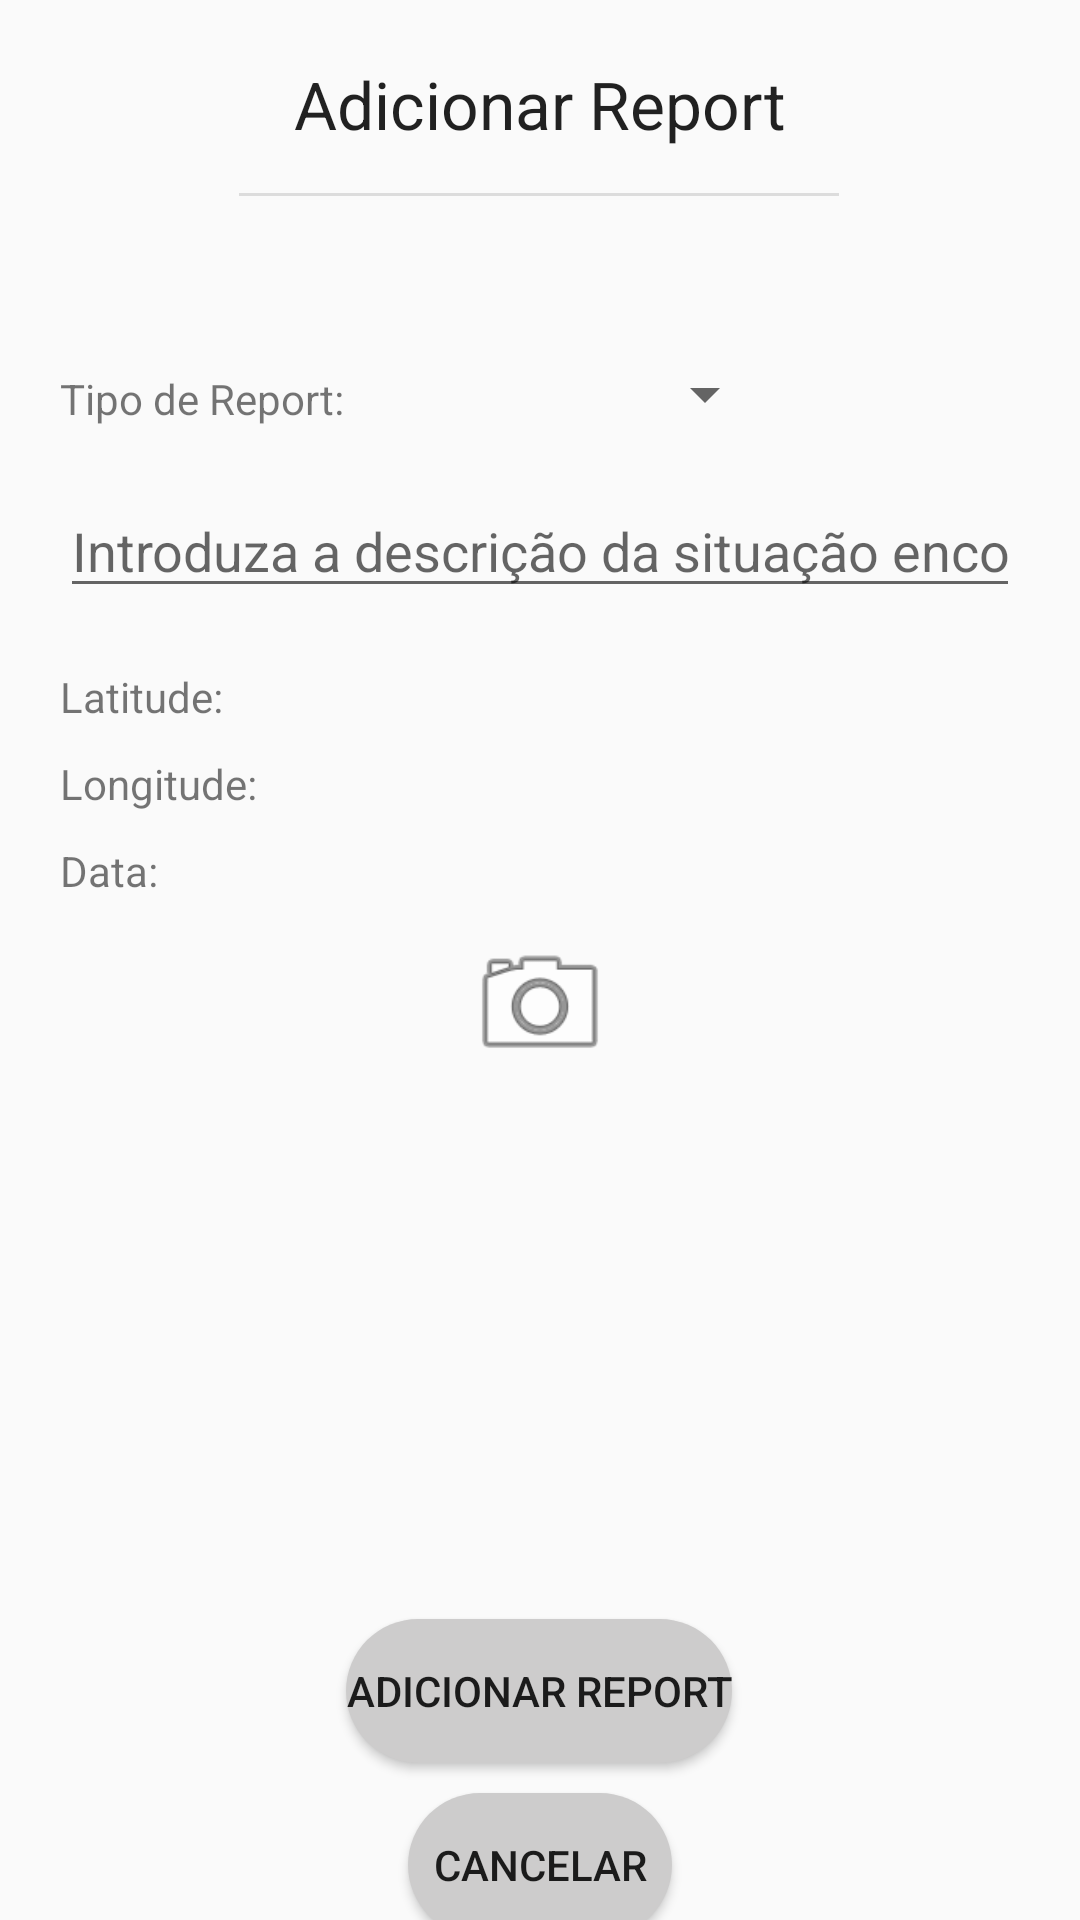

The Android layout XML behind this screen, and the referenced resources:
<!-- AndroidManifest.xml: application theme Theme.CityReport -->
<!-- res/layout/activity_add_report.xml -->
<?xml version="1.0" encoding="utf-8"?>
<androidx.constraintlayout.widget.ConstraintLayout xmlns:android="http://schemas.android.com/apk/res/android"
    xmlns:app="http://schemas.android.com/apk/res-auto"
    xmlns:tools="http://schemas.android.com/tools"
    android:layout_width="match_parent"
    android:layout_height="match_parent">

    <TextView
        android:id="@+id/textView5"
        android:layout_width="wrap_content"
        android:layout_height="wrap_content"
        android:layout_marginTop="20dp"
        android:text="@string/add_report"
        android:textAppearance="@style/TextAppearance.AppCompat.Large"
        app:layout_constraintEnd_toEndOf="parent"
        app:layout_constraintStart_toStartOf="parent"
        app:layout_constraintTop_toTopOf="parent" />

    <View
        android:id="@+id/divider"
        android:layout_width="200dp"
        android:layout_height="1dp"
        android:layout_marginTop="15dp"
        android:background="?android:attr/listDivider"
        app:layout_constraintEnd_toEndOf="parent"
        app:layout_constraintHorizontal_bias="0.497"
        app:layout_constraintStart_toStartOf="parent"
        app:layout_constraintTop_toBottomOf="@+id/textView5" />

    <Spinner
        android:id="@+id/spinner"
        android:layout_width="wrap_content"
        android:layout_height="20dp"
        android:layout_marginStart="15dp"
        android:layout_marginLeft="15dp"
        android:layout_marginTop="18dp"
        android:layout_marginEnd="20dp"
        android:layout_marginRight="20dp"
        app:layout_constraintEnd_toEndOf="parent"
        app:layout_constraintStart_toEndOf="@+id/textView15"
        app:layout_constraintTop_toBottomOf="@+id/morada" />

    <TextView
        android:id="@+id/morada"
        android:layout_width="match_parent"
        android:layout_height="wrap_content"
        android:layout_marginStart="20dp"
        android:layout_marginLeft="20dp"
        android:layout_marginTop="35dp"
        android:layout_marginEnd="20dp"
        android:layout_marginRight="20dp"
        app:layout_constraintEnd_toEndOf="parent"
        app:layout_constraintHorizontal_bias="0.498"
        app:layout_constraintStart_toStartOf="parent"
        app:layout_constraintTop_toBottomOf="@+id/textView5" />

    <TextView
        android:id="@+id/textView9"
        android:layout_width="wrap_content"
        android:layout_height="wrap_content"
        android:layout_marginStart="20dp"
        android:layout_marginLeft="20dp"
        android:layout_marginTop="20dp"
        android:text="@string/lat"
        app:layout_constraintStart_toStartOf="parent"
        app:layout_constraintTop_toBottomOf="@+id/input_descricao" />

    <TextView
        android:id="@+id/textView10"
        android:layout_width="wrap_content"
        android:layout_height="wrap_content"
        android:layout_marginStart="20dp"
        android:layout_marginLeft="20dp"
        android:layout_marginTop="10dp"
        android:text="@string/lng"
        app:layout_constraintStart_toStartOf="parent"
        app:layout_constraintTop_toBottomOf="@+id/textView9" />

    <TextView
        android:id="@+id/latitude"
        android:layout_width="wrap_content"
        android:layout_height="wrap_content"
        android:layout_marginStart="10dp"
        android:layout_marginLeft="10dp"
        android:layout_marginTop="20dp"
        app:layout_constraintStart_toEndOf="@+id/textView9"
        app:layout_constraintTop_toBottomOf="@+id/input_descricao" />

    <TextView
        android:id="@+id/longitude"
        android:layout_width="wrap_content"
        android:layout_height="wrap_content"
        android:layout_marginStart="10dp"
        android:layout_marginLeft="10dp"
        android:layout_marginTop="10dp"
        app:layout_constraintStart_toEndOf="@+id/textView10"
        app:layout_constraintTop_toBottomOf="@+id/latitude" />

    <EditText
        android:id="@+id/input_descricao"
        style="@style/Widget.AppCompat.EditText"
        android:layout_width="match_parent"
        android:layout_height="wrap_content"
        android:layout_marginStart="20dp"
        android:layout_marginLeft="20dp"
        android:layout_marginTop="20dp"
        android:layout_marginEnd="20dp"
        android:layout_marginRight="20dp"
        android:ems="10"
        android:hint="@string/descricao"
        android:inputType="textPersonName"
        app:layout_constraintEnd_toEndOf="parent"
        app:layout_constraintStart_toStartOf="parent"
        app:layout_constraintTop_toBottomOf="@+id/spinner" />

    <TextView
        android:id="@+id/textView13"
        android:layout_width="wrap_content"
        android:layout_height="wrap_content"
        android:layout_marginStart="20dp"
        android:layout_marginLeft="20dp"
        android:layout_marginTop="10dp"
        android:text="@string/data"
        app:layout_constraintStart_toStartOf="parent"
        app:layout_constraintTop_toBottomOf="@+id/textView10" />

    <TextView
        android:id="@+id/rep_data"
        android:layout_width="wrap_content"
        android:layout_height="wrap_content"
        android:layout_marginStart="10dp"
        android:layout_marginLeft="10dp"
        android:layout_marginTop="10dp"
        app:layout_constraintStart_toEndOf="@+id/textView13"
        app:layout_constraintTop_toBottomOf="@+id/longitude" />

    <TextView
        android:id="@+id/textView15"
        android:layout_width="wrap_content"
        android:layout_height="wrap_content"
        android:layout_marginStart="20dp"
        android:layout_marginLeft="20dp"
        android:layout_marginTop="20dp"
        android:text="@string/tp_report"
        app:layout_constraintStart_toStartOf="parent"
        app:layout_constraintTop_toBottomOf="@+id/morada" />

    <Button
        android:id="@+id/btn_reportar"
        android:layout_width="wrap_content"
        android:layout_height="wrap_content"
        android:layout_marginTop="20dp"
        android:background="@drawable/bottomnav_bg"
        android:text="@string/add_report"
        app:layout_constraintEnd_toEndOf="parent"
        app:layout_constraintHorizontal_bias="0.498"
        app:layout_constraintStart_toStartOf="parent"
        app:layout_constraintTop_toBottomOf="@+id/imageView" />

    <Button
        android:id="@+id/btn_cancelar"
        android:layout_width="wrap_content"
        android:layout_height="wrap_content"
        android:layout_marginTop="10dp"
        android:text="@string/cancelar"
        app:layout_constraintEnd_toEndOf="parent"
        app:layout_constraintStart_toStartOf="parent"
        app:layout_constraintTop_toBottomOf="@+id/btn_reportar"
        android:background="@drawable/bottomnav_bg"/>

    <ImageView
        android:id="@+id/imageView"
        android:layout_width="150dp"
        android:layout_height="150dp"
        android:layout_marginTop="10dp"
        app:layout_constraintEnd_toEndOf="parent"
        app:layout_constraintStart_toStartOf="parent"
        app:layout_constraintTop_toBottomOf="@+id/add_image"
        tools:srcCompat="@tools:sample/avatars" />

    <Button
        android:id="@+id/add_image"
        android:layout_width="50dp"
        android:layout_height="50dp"
        android:layout_marginTop="10dp"
        android:background="@android:drawable/ic_menu_camera"
        app:layout_constraintEnd_toEndOf="parent"
        app:layout_constraintStart_toStartOf="parent"
        app:layout_constraintTop_toBottomOf="@+id/textView13" />

</androidx.constraintlayout.widget.ConstraintLayout>
<!-- resources referenced by this layout -->
<resources>
  <!-- drawable bottomnav_bg (drawable) -->
  <?xml version="1.0" encoding="utf-8"?>
  <shape xmlns:android="http://schemas.android.com/apk/res/android"
      android:shape="rectangle">
      <solid android:color="@color/colorPrimary"/>
      <corners android:radius="80dp"/>
  
  </shape>
  <string name="add_report">Adicionar Report</string>
  <string name="cancelar">Cancelar</string>
  <string name="data">Data:</string>
  <string name="descricao">Introduza a descrição da situação encontrada</string>
  <string name="lat" translatable="false">Latitude:</string>
  <string name="lng" translatable="false">Longitude:</string>
  <string name="tp_report">Tipo de Report: </string>
  <style name="Theme.CityReport" parent="Theme.AppCompat.Light.DarkActionBar">
          
          <item name="colorPrimary">@color/purple_500</item>
          <item name="colorPrimaryDark">@color/purple_700</item>
          <item name="colorAccent">@color/teal_200</item>
          
      </style>
  <color name="colorPrimary">#CDCCCC</color>
  <!-- not gathered from this repository: default colours our renderer supplied (Android Studio template values) -->
  <color name="purple_500">#FF6200EE</color>
  <color name="purple_700">#FF3700B3</color>
  <color name="teal_200">#FF03DAC5</color>
</resources>
